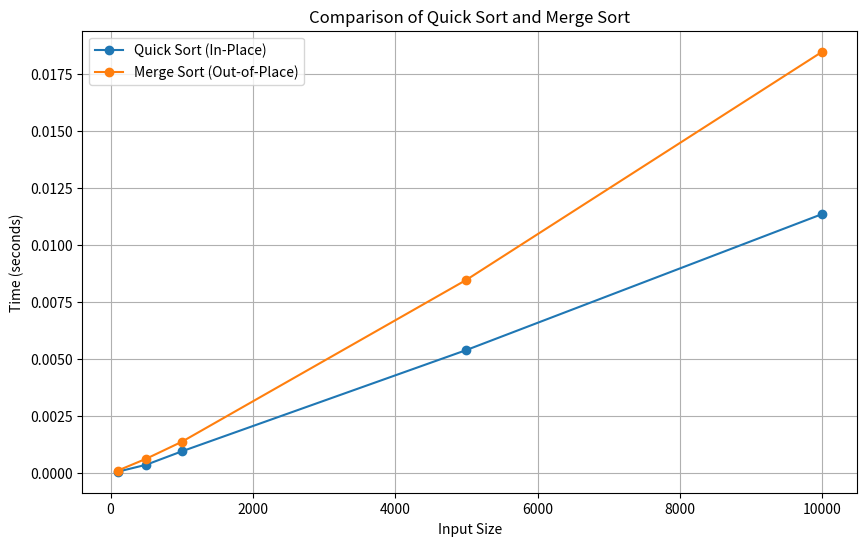

Write the Python code that produced this figure.
import time
import random
import matplotlib.pyplot as plt

def quick_sort(arr, low, high):
    if low < high:
        pi = partition(arr, low, high)
        quick_sort(arr, low, pi - 1)
        quick_sort(arr, pi + 1, high)

def partition(arr, low, high):
    pivot = arr[high]
    i = low - 1
    for j in range(low, high):
        if arr[j] <= pivot:
            i += 1
            arr[i], arr[j] = arr[j], arr[i]
    arr[i + 1], arr[high] = arr[high], arr[i + 1]
    return i + 1

def merge_sort(arr):
    if len(arr) > 1:
        mid = len(arr) // 2
        L = arr[:mid]
        R = arr[mid:]

        merge_sort(L)
        merge_sort(R)

        i = j = k = 0

        while i < len(L) and j < len(R):
            if L[i] < R[j]:
                arr[k] = L[i]
                i += 1
            else:
                arr[k] = R[j]
                j += 1
            k += 1

        while i < len(L):
            arr[k] = L[i]
            i += 1
            k += 1

        while j < len(R):
            arr[k] = R[j]
            j += 1
            k += 1

# Generate random data and measure time
input_sizes = [100, 500, 1000, 5000, 10000]
quick_sort_times = []
merge_sort_times = []

for size in input_sizes:
    data = random.sample(range(size * 10), size)
    
    # Measure Quick Sort time
    copy_data = data.copy()
    start_time = time.time()
    quick_sort(copy_data, 0, len(copy_data) - 1)
    quick_sort_times.append(time.time() - start_time)
    
    # Measure Merge Sort time
    copy_data = data.copy()
    start_time = time.time()
    merge_sort(copy_data)
    merge_sort_times.append(time.time() - start_time)

# Plot the results
plt.figure(figsize=(10, 6))
plt.plot(input_sizes, quick_sort_times, label='Quick Sort (In-Place)', marker='o')
plt.plot(input_sizes, merge_sort_times, label='Merge Sort (Out-of-Place)', marker='o')
plt.xlabel('Input Size')
plt.ylabel('Time (seconds)')
plt.title('Comparison of Quick Sort and Merge Sort')
plt.legend()
plt.grid(True)
plt.show()
